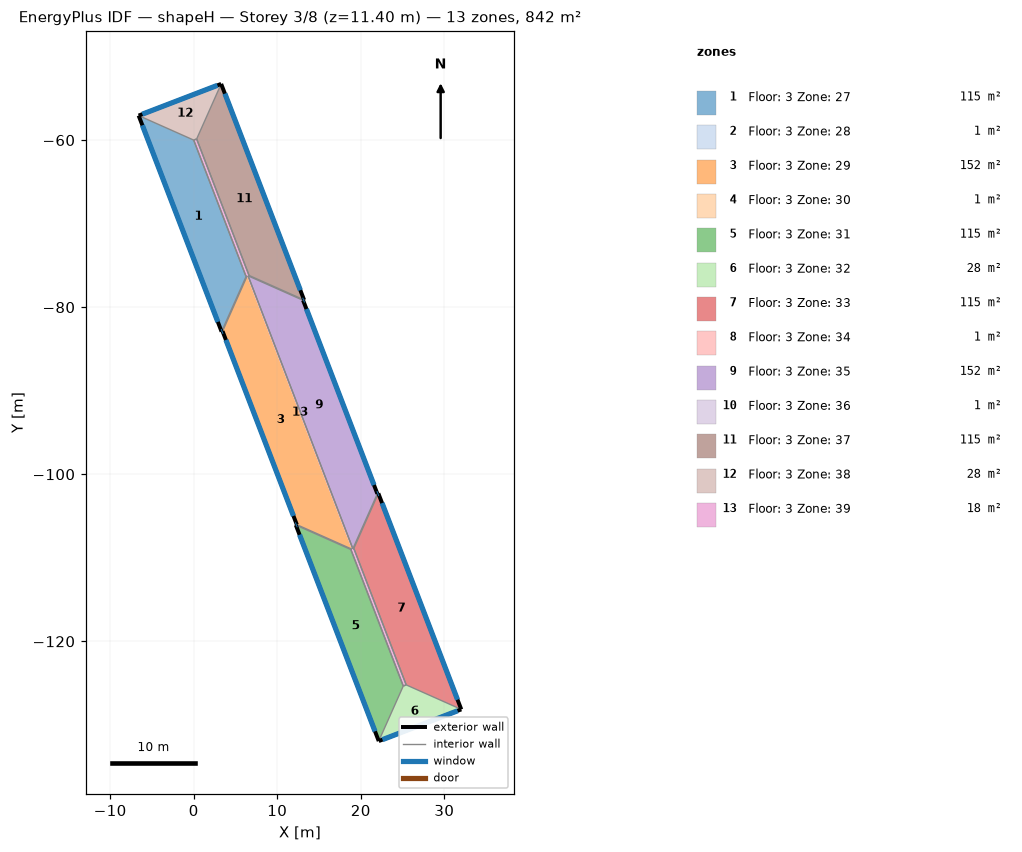
=== STOREY PLAN SPEC (per zone: floor XY polygon, exterior-wall plan segments, windows/doors) ===
zone 1: Floor: 3 Zone: 27  (115.3 m²)
  floor: (-6.59, -57.07) (0.00, -60.00) (6.27, -76.34) (3.34, -82.93)
  exterior wall: (-6.59, -57.07) – (3.34, -82.93)  [27.7 m]
    window: (-6.14, -58.23) – (2.89, -81.76)  [61.9 m²]
  interior walls: 2
zone 2: Floor: 3 Zone: 28  (0.6 m²)
  floor: (3.34, -82.93) (6.27, -76.34) (6.39, -76.29) (3.46, -82.88)
  exterior wall: (3.34, -82.93) – (3.46, -82.88)  [0.1 m]
    window: (3.34, -82.92) – (3.45, -82.88)  [0.3 m²]
  interior walls: 2
zone 3: Floor: 3 Zone: 29  (152.5 m²)
  floor: (3.46, -82.88) (6.39, -76.29) (18.93, -108.97) (12.34, -106.03)
  exterior wall: (3.46, -82.88) – (12.34, -106.03)  [24.8 m]
    window: (3.86, -83.92) – (11.94, -104.99)  [55.4 m²]
  interior walls: 12
zone 4: Floor: 3 Zone: 30  (0.6 m²)
  floor: (12.34, -106.03) (18.93, -108.97) (18.81, -109.01) (12.23, -106.08)
  exterior wall: (12.34, -106.03) – (12.23, -106.08)  [0.1 m]
    window: (12.34, -106.04) – (12.23, -106.08)  [0.3 m²]
  interior walls: 2
zone 5: Floor: 3 Zone: 31  (115.3 m²)
  floor: (12.23, -106.08) (18.81, -109.01) (25.09, -125.35) (22.15, -131.94)
  exterior wall: (12.23, -106.08) – (22.15, -131.94)  [27.7 m]
    window: (12.67, -107.24) – (21.71, -130.78)  [61.9 m²]
  interior walls: 2
zone 6: Floor: 3 Zone: 32  (27.9 m²)
  floor: (22.15, -131.94) (25.09, -125.35) (25.44, -125.21) (32.03, -128.15)
  exterior wall: (22.15, -131.94) – (32.03, -128.15)  [10.6 m]
    window: (22.60, -131.77) – (31.58, -128.32)  [23.7 m²]
  interior walls: 2
zone 7: Floor: 3 Zone: 33  (115.3 m²)
  floor: (32.03, -128.15) (25.44, -125.21) (19.17, -108.88) (22.10, -102.29)
  exterior wall: (32.03, -128.15) – (22.10, -102.29)  [27.7 m]
    window: (31.58, -126.98) – (22.55, -103.45)  [61.9 m²]
  interior walls: 2
zone 8: Floor: 3 Zone: 34  (0.6 m²)
  floor: (22.10, -102.29) (19.17, -108.88) (19.05, -108.92) (21.98, -102.33)
  exterior wall: (22.10, -102.29) – (21.98, -102.33)  [0.1 m]
    window: (22.10, -102.29) – (21.99, -102.33)  [0.3 m²]
  interior walls: 2
zone 9: Floor: 3 Zone: 35  (152.5 m²)
  floor: (21.98, -102.33) (19.05, -108.92) (6.51, -76.25) (13.10, -79.18)
  exterior wall: (21.98, -102.33) – (13.10, -79.18)  [24.8 m]
    window: (21.58, -101.29) – (13.50, -80.22)  [55.4 m²]
  interior walls: 2
zone 10: Floor: 3 Zone: 36  (0.6 m²)
  floor: (13.10, -79.18) (6.51, -76.25) (6.63, -76.20) (13.21, -79.14)
  exterior wall: (13.10, -79.18) – (13.21, -79.14)  [0.1 m]
    window: (13.10, -79.18) – (13.21, -79.14)  [0.3 m²]
  interior walls: 2
zone 11: Floor: 3 Zone: 37  (115.3 m²)
  floor: (13.21, -79.14) (6.63, -76.20) (0.35, -59.86) (3.29, -53.28)
  exterior wall: (13.21, -79.14) – (3.29, -53.28)  [27.7 m]
    window: (12.77, -77.97) – (3.73, -54.44)  [61.9 m²]
  interior walls: 2
zone 12: Floor: 3 Zone: 38  (27.9 m²)
  floor: (3.29, -53.28) (0.35, -59.86) (0.00, -60.00) (-6.59, -57.07)
  exterior wall: (3.29, -53.28) – (-6.59, -57.07)  [10.6 m]
    window: (2.84, -53.45) – (-6.14, -56.90)  [23.7 m²]
  interior walls: 2
zone 13: Floor: 3 Zone: 39  (17.7 m²)
  floor: (0.35, -59.86) (6.63, -76.20) (6.51, -76.25) (19.05, -108.92) (19.17, -108.88) (25.44, -125.21) (25.09, -125.35) (18.81, -109.01) (18.93, -108.97) (6.39, -76.29) (6.27, -76.34) (0.00, -60.00)

=== DERIVED (storey summary) ===
Building: shapeH
Storey: 3 of 8  (floor level z = 11.40 m)
Storey gross floor area: 842.2 m²
Zones on this storey: 13
  - Floor: 3 Zone: 27: floor 115.3 m²; exterior wall 27.7 m (74.8 m²); 1 window(s) 61.9 m²; WWR 82.8%
  - Floor: 3 Zone: 28: floor 0.6 m²; exterior wall 0.1 m (0.3 m²); 1 window(s) 0.3 m²; WWR 82.8%
  - Floor: 3 Zone: 29: floor 152.5 m²; exterior wall 24.8 m (67.0 m²); 1 window(s) 55.4 m²; WWR 82.8%
  - Floor: 3 Zone: 30: floor 0.6 m²; exterior wall 0.1 m (0.3 m²); 1 window(s) 0.3 m²; WWR 82.8%
  - Floor: 3 Zone: 31: floor 115.3 m²; exterior wall 27.7 m (74.8 m²); 1 window(s) 61.9 m²; WWR 82.8%
  - Floor: 3 Zone: 32: floor 27.9 m²; exterior wall 10.6 m (28.6 m²); 1 window(s) 23.7 m²; WWR 82.8%
  - Floor: 3 Zone: 33: floor 115.3 m²; exterior wall 27.7 m (74.8 m²); 1 window(s) 61.9 m²; WWR 82.8%
  - Floor: 3 Zone: 34: floor 0.6 m²; exterior wall 0.1 m (0.3 m²); 1 window(s) 0.3 m²; WWR 82.7%
  - Floor: 3 Zone: 35: floor 152.5 m²; exterior wall 24.8 m (67.0 m²); 1 window(s) 55.4 m²; WWR 82.8%
  - Floor: 3 Zone: 36: floor 0.6 m²; exterior wall 0.1 m (0.3 m²); 1 window(s) 0.3 m²; WWR 82.8%
  - Floor: 3 Zone: 37: floor 115.3 m²; exterior wall 27.7 m (74.8 m²); 1 window(s) 61.9 m²; WWR 82.8%
  - Floor: 3 Zone: 38: floor 27.9 m²; exterior wall 10.6 m (28.6 m²); 1 window(s) 23.7 m²; WWR 82.8%
  - Floor: 3 Zone: 39: floor 17.7 m²
Zone adjacency (shared interzone walls):
  - Floor: 3 Zone: 27 ↔ Floor: 3 Zone: 29
  - Floor: 3 Zone: 28 ↔ Floor: 3 Zone: 29
  - Floor: 3 Zone: 29 ↔ Floor: 3 Zone: 30
  - Floor: 3 Zone: 29 ↔ Floor: 3 Zone: 31
  - Floor: 3 Zone: 29 ↔ Floor: 3 Zone: 32
  - Floor: 3 Zone: 29 ↔ Floor: 3 Zone: 33
  - Floor: 3 Zone: 29 ↔ Floor: 3 Zone: 34
  - Floor: 3 Zone: 29 ↔ Floor: 3 Zone: 35
  - Floor: 3 Zone: 29 ↔ Floor: 3 Zone: 36
  - Floor: 3 Zone: 29 ↔ Floor: 3 Zone: 37
  - Floor: 3 Zone: 29 ↔ Floor: 3 Zone: 38